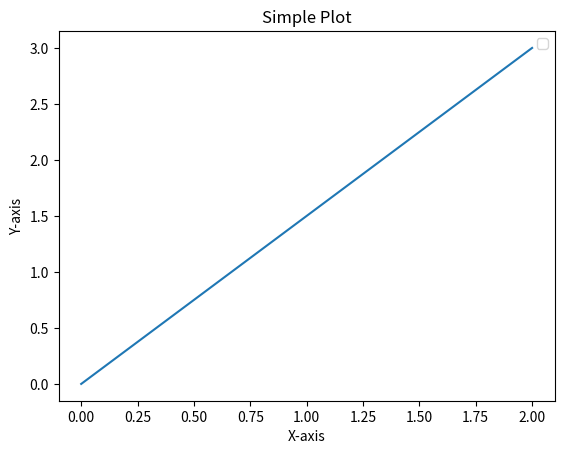

Generate this figure with matplotlib:
import matplotlib.pyplot as plt
import numpy as np
X=np.linspace(0,2,100)
Y=[value * 1.5 for value in X]
print("Value of X :\n",*range(1,50))
print("Values of Y is thrice then X",Y)
#Pilot Line 
plt.plot(X,Y)
#plt.plot(X,X**2)
#plt.plot(X,X**3)
#set Label for X axis
plt.xlabel("X-axis")
#set Label for Y axis
plt.ylabel("Y-axis")
plt.title("Simple Plot")
plt.legend()
plt.show()